The GitHub repository KshitijKarnawat/ARIAC_2023 contains a labelled image folder "ARIAC_2023" with 4 categories: battery, pump, regulator, sensor. Examples follow, each with its label.

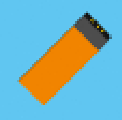
Label: battery

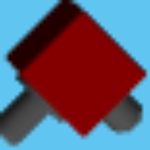
Label: regulator

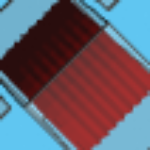
Label: pump

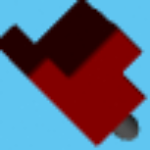
Label: sensor

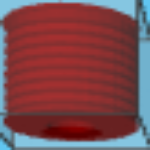
Label: pump

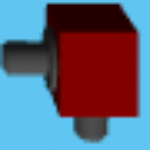
Label: regulator
